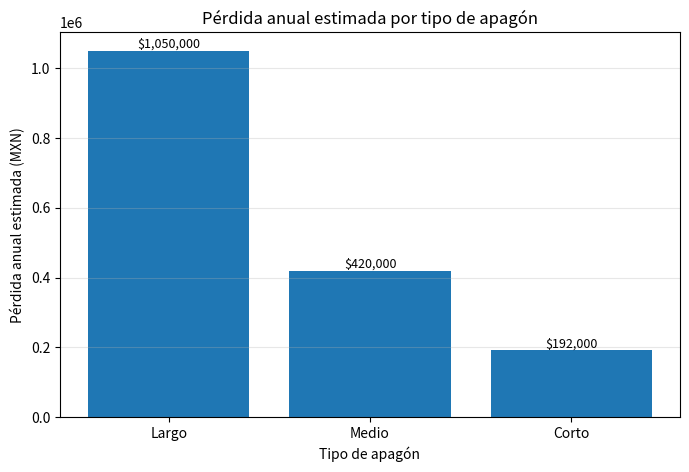
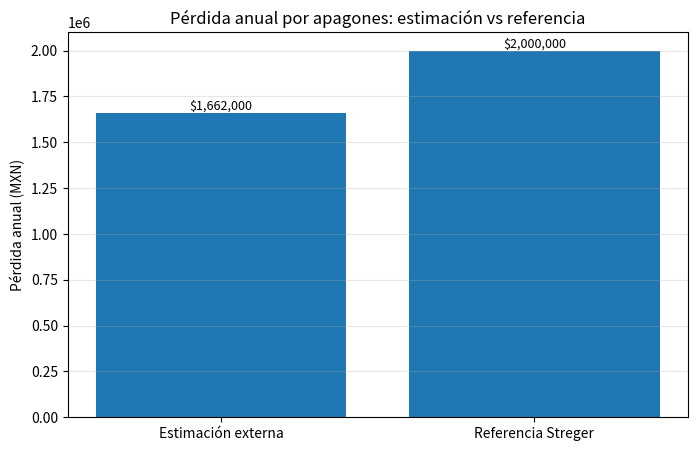
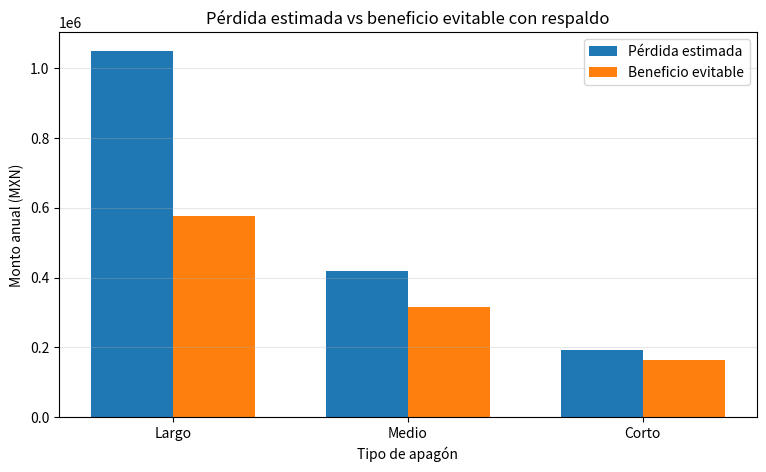
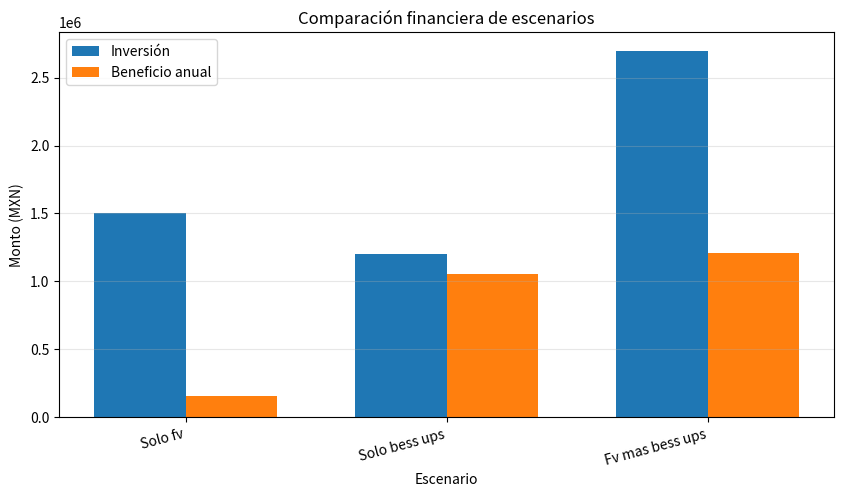
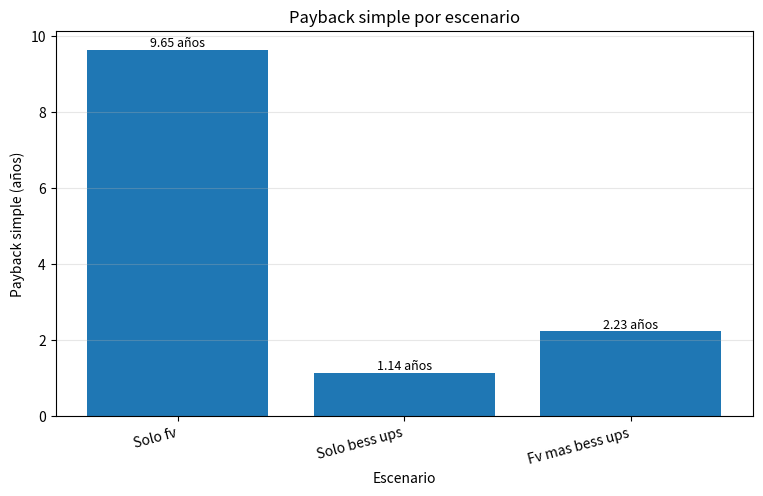

Python code for these plots, in order:
"""
finanzas_streger_v2.py

Módulo financiero preliminar para Streger S.A.

Objetivo:
Analizar el impacto financiero de:
1. Recibo CFE GDMTO.
2. Riesgo operativo por apagones en producción farmacéutica.
3. Pérdidas potenciales por eventos largos, medios y cortos.
4. Beneficio evitable con BESS / UPS / sistema de respaldo.
5. Payback y ROI preliminar.

Este archivo está hecho para poder ejecutarse solo.
Después puede integrarse al motor solar y a la interfaz Streamlit.
"""

from dataclasses import dataclass, asdict
from typing import Dict, Optional
import json
from pathlib import Path
import matplotlib.pyplot as plt


# ============================================================
# 1. DATOS BASE DEL RECIBO CFE DE STREGER
# ============================================================

RECIBO_STREGER_MAYO_2026 = {
    "empresa": "STREGER S.A.",
    "ubicacion": "Coatepec, Veracruz",
    "tarifa": "GDMTO",
    "periodo": "28 ABR 26 - 29 MAY 26",
    "dias_facturados": 31,
    "multiplicador": 80,

    # Datos eléctricos
    "carga_conectada_kw": 99,
    "demanda_contratada_kw": 99,
    "energia_kwh": 9520,
    "demanda_maxima_kw": 80,
    "factor_potencia_pct": 89.89,

    # Datos económicos
    "total_pagar_mxn": 29591.85,
    "subtotal_periodo_mxn": 25509.62,
    "iva_mxn": 4081.54,
}


DESGLOSE_CFE_GDMTO_MAYO_2026 = {
    "suministro_mxn": 648.84,
    "distribucion_mxn": 4869.49,
    "transmision_mxn": 1714.56,
    "cenace_mxn": 72.35,
    "energia_mxn": 10669.15,
    "capacidad_mxn": 6944.37,
    "scnmem_mxn": 65.69,

    "total_mem_mxn": 24984.44,

    "ajuste_baja_tension_mxn": 499.69,
    "cargo_factor_potencia_mxn": 25.48,
    "iva_mxn": 4081.54,
}


# ============================================================
# 2. DATOS OFICIALES DE APAGONES REPORTADOS POR STREGER
# ============================================================

"""
Información tomada de la captura oficial compartida por Streger:

Análisis de apagones del departamento de sistemas:
- Largo: 3 al año, duración > 1 hr
- Medio: 1 al mes, duración < 10 min
- Corto: 2 al mes, duración < 1 min

Tiempo de no-break protector:
- Estándar: 5 min
- Especiales: 30 min

Cortes programados CFE observados:
- sep-21, 6 hr, 9am
- ene-23, 5 hr, 10am
- 05-ene-23, 5 hr, 10am
"""

FRECUENCIA_APAGONES_STREGER = {
    "largo": {
        "frecuencia_anual": 3,
        "duracion_referencia_horas": 1.5,
        "descripcion": "Apagón mayor a 1 hora",
    },
    "medio": {
        "frecuencia_anual": 12,
        "duracion_referencia_horas": 10 / 60,
        "descripcion": "Apagón menor a 10 minutos",
    },
    "corto": {
        "frecuencia_anual": 24,
        "duracion_referencia_horas": 1 / 60,
        "descripcion": "Apagón menor a 1 minuto",
    },
}


PROTECCION_EXISTENTE_STREGER = {
    "nobreak_estandar_min": 5,
    "nobreak_especial_min": 30,
}


PERDIDA_ANUAL_REPORTADA_REFERENCIA_MXN = 2_000_000


# ============================================================
# 3. ESCENARIOS EXTERNOS DE COSTO POR TIPO DE APAGÓN
# ============================================================

"""
Estos valores NO fuerzan el dato de $2,000,000 MXN.
Son una estimación externa por severidad del evento.

La idea:
- Cortes largos: pueden detener producción, afectar cultivos, refrigeración,
  HVAC, incubación, limpieza, validación y liberación de lotes.
- Cortes medios: pueden causar reinicios, alarmas, pérdidas parciales,
  desviaciones de proceso o fallos de sistemas críticos.
- Cortes cortos: pueden causar resets, descalibración, paro de PLC,
  fallas en variadores, pérdida de datos o microdesviaciones.
"""

COSTO_EVENTO_APAGON_MXN = {
    "conservador": {
        "largo": 150_000,
        "medio": 10_000,
        "corto": 2_000,
    },
    "medio": {
        "largo": 350_000,
        "medio": 35_000,
        "corto": 8_000,
    },
    "alto": {
        "largo": 700_000,
        "medio": 90_000,
        "corto": 25_000,
    },
}


# ============================================================
# 4. MITIGACIÓN CON BESS / UPS
# ============================================================

"""
El sistema de respaldo no debe asumirse como una solución perfecta.
Por eso se modela un porcentaje evitable por tipo de evento.

Los eventos cortos suelen ser más evitables si hay UPS/no-break bien integrado.
Los eventos largos dependen más del tamaño real del BESS y de la carga crítica.
"""

MITIGACION_BESS_UPS = {
    "conservadora": {
        "largo": 0.40,
        "medio": 0.60,
        "corto": 0.70,
    },
    "media": {
        "largo": 0.55,
        "medio": 0.75,
        "corto": 0.85,
    },
    "alta": {
        "largo": 0.70,
        "medio": 0.85,
        "corto": 0.95,
    },
}


# ============================================================
# 5. BATERÍA DE REFERENCIA
# ============================================================

BATERIA_REFERENCIA_SUNGROW = {
    "fabricante": "Sungrow",
    "modelo": "PowerStack 255CS ST255CS-2H",
    "quimica": "LFP",
    "capacidad_nominal_kwh": 257,
    "potencia_nominal_kw": 125,
    "rte": 0.90,
    "ciclos_min": 4000,
    "ciclos_max": 5000,
}


# ============================================================
# 6. UTILIDADES
# ============================================================

def safe_div(numerador: float, denominador: float) -> float:
    if denominador == 0:
        return 0.0
    return numerador / denominador


def formato_mxn(valor: float) -> str:
    return f"${valor:,.2f} MXN"


def formato_pct(valor: float) -> str:
    return f"{valor * 100:.1f}%"


def formato_anios(valor: Optional[float]) -> str:
    if valor is None:
        return "No aplica"
    return f"{valor:.2f} años"


# ============================================================
# 7. DIAGNÓSTICO DEL RECIBO
# ============================================================

def diagnostico_recibo_gdmto(
    recibo: Dict = RECIBO_STREGER_MAYO_2026,
    desglose: Dict = DESGLOSE_CFE_GDMTO_MAYO_2026,
) -> Dict:
    energia_kwh = recibo["energia_kwh"]
    total_pagar = recibo["total_pagar_mxn"]
    subtotal = recibo["subtotal_periodo_mxn"]

    distribucion = desglose["distribucion_mxn"]
    capacidad = desglose["capacidad_mxn"]
    total_mem = desglose["total_mem_mxn"]

    cargos_potencia = distribucion + capacidad

    precio_medio_total = safe_div(total_pagar, energia_kwh)
    precio_medio_sin_iva = safe_div(subtotal, energia_kwh)
    precio_energia_base = safe_div(desglose["energia_mxn"], energia_kwh)

    proporcion_potencia_mem = safe_div(cargos_potencia, total_mem)

    return {
        "empresa": recibo["empresa"],
        "ubicacion": recibo["ubicacion"],
        "tarifa": recibo["tarifa"],
        "periodo": recibo["periodo"],
        "energia_kwh": energia_kwh,
        "demanda_maxima_kw": recibo["demanda_maxima_kw"],
        "demanda_contratada_kw": recibo["demanda_contratada_kw"],
        "carga_conectada_kw": recibo["carga_conectada_kw"],
        "factor_potencia_pct": recibo["factor_potencia_pct"],
        "total_pagar_mxn": total_pagar,
        "subtotal_periodo_mxn": subtotal,
        "precio_medio_total_mxn_kwh": precio_medio_total,
        "precio_medio_sin_iva_mxn_kwh": precio_medio_sin_iva,
        "precio_energia_base_mxn_kwh": precio_energia_base,
        "cargos_distribucion_capacidad_mxn": cargos_potencia,
        "proporcion_distribucion_capacidad_mem": proporcion_potencia_mem,
        "lectura": (
            "La factura no depende solamente de la energía consumida en kWh. "
            "Una parte importante está asociada a demanda, capacidad e infraestructura."
        ),
    }


# ============================================================
# 8. MODELO DE PÉRDIDAS POR APAGONES
# ============================================================

def calcular_perdidas_por_apagones(
    escenario_costo: str = "medio",
    frecuencia_apagones: Dict = FRECUENCIA_APAGONES_STREGER,
) -> Dict:
    if escenario_costo not in COSTO_EVENTO_APAGON_MXN:
        raise ValueError(
            f"Escenario no válido: {escenario_costo}. "
            f"Opciones: {list(COSTO_EVENTO_APAGON_MXN.keys())}"
        )

    costos = COSTO_EVENTO_APAGON_MXN[escenario_costo]

    detalle = {}
    perdida_total = 0.0
    eventos_totales = 0

    for tipo, datos in frecuencia_apagones.items():
        frecuencia = datos["frecuencia_anual"]
        costo_evento = costos[tipo]
        perdida_tipo = frecuencia * costo_evento

        eventos_totales += frecuencia
        perdida_total += perdida_tipo

        detalle[tipo] = {
            "descripcion": datos["descripcion"],
            "frecuencia_anual": frecuencia,
            "duracion_referencia_horas": datos["duracion_referencia_horas"],
            "costo_promedio_evento_mxn": costo_evento,
            "perdida_anual_mxn": perdida_tipo,
        }

    diferencia_vs_referencia = (
        perdida_total - PERDIDA_ANUAL_REPORTADA_REFERENCIA_MXN
    )

    proporcion_vs_referencia = safe_div(
        perdida_total,
        PERDIDA_ANUAL_REPORTADA_REFERENCIA_MXN,
    )

    return {
        "escenario_costo": escenario_costo,
        "eventos_totales_anuales": eventos_totales,
        "perdida_anual_estimada_mxn": perdida_total,
        "perdida_anual_reportada_referencia_mxn": PERDIDA_ANUAL_REPORTADA_REFERENCIA_MXN,
        "diferencia_vs_referencia_mxn": diferencia_vs_referencia,
        "proporcion_vs_referencia": proporcion_vs_referencia,
        "detalle_por_tipo": detalle,
        "lectura": (
            "El dato reportado por Streger se usa como referencia de validación, "
            "no como centro del cálculo. La pérdida se estima desde frecuencia "
            "oficial y costo externo por severidad."
        ),
    }


def calcular_beneficio_evitable_con_respaldo(
    perdidas_apagones: Dict,
    escenario_mitigacion: str = "media",
) -> Dict:
    if escenario_mitigacion not in MITIGACION_BESS_UPS:
        raise ValueError(
            f"Escenario no válido: {escenario_mitigacion}. "
            f"Opciones: {list(MITIGACION_BESS_UPS.keys())}"
        )

    mitigacion = MITIGACION_BESS_UPS[escenario_mitigacion]

    detalle = {}
    beneficio_total = 0.0

    for tipo, datos in perdidas_apagones["detalle_por_tipo"].items():
        perdida_tipo = datos["perdida_anual_mxn"]
        porcentaje_evitable = mitigacion[tipo]
        beneficio_tipo = perdida_tipo * porcentaje_evitable

        beneficio_total += beneficio_tipo

        detalle[tipo] = {
            "perdida_anual_mxn": perdida_tipo,
            "porcentaje_evitable": porcentaje_evitable,
            "beneficio_evitable_mxn": beneficio_tipo,
        }

    perdida_total = perdidas_apagones["perdida_anual_estimada_mxn"]
    porcentaje_total_evitable = safe_div(beneficio_total, perdida_total)

    return {
        "escenario_mitigacion": escenario_mitigacion,
        "beneficio_anual_evitable_mxn": beneficio_total,
        "porcentaje_total_evitable": porcentaje_total_evitable,
        "detalle_por_tipo": detalle,
        "lectura": (
            "El beneficio evitable representa la fracción de pérdidas que un sistema "
            "UPS/BESS bien integrado podría reducir. No se asume eliminación total "
            "del riesgo."
        ),
    }


# ============================================================
# 9. DIMENSIONAMIENTO PRELIMINAR BESS
# ============================================================

@dataclass
class InputsBESS:
    carga_critica_kw: float
    horas_respaldo: float
    dod: float = 0.80
    eficiencia_sistema: float = 0.90
    margen_seguridad: float = 1.10


def dimensionar_bess_respaldo(inputs: InputsBESS) -> Dict:
    energia_critica_kwh = inputs.carga_critica_kw * inputs.horas_respaldo

    capacidad_nominal_minima_kwh = safe_div(
        energia_critica_kwh,
        inputs.dod * inputs.eficiencia_sistema,
    )

    capacidad_sugerida_kwh = capacidad_nominal_minima_kwh * inputs.margen_seguridad

    bateria = BATERIA_REFERENCIA_SUNGROW

    baterias_equivalentes = safe_div(
        capacidad_sugerida_kwh,
        bateria["capacidad_nominal_kwh"],
    )

    potencia_suficiente_una_bateria = (
        inputs.carga_critica_kw <= bateria["potencia_nominal_kw"]
    )

    return {
        "inputs": asdict(inputs),
        "energia_critica_kwh": energia_critica_kwh,
        "capacidad_nominal_minima_kwh": capacidad_nominal_minima_kwh,
        "capacidad_sugerida_kwh": capacidad_sugerida_kwh,
        "bateria_referencia": bateria,
        "baterias_equivalentes": baterias_equivalentes,
        "potencia_suficiente_una_bateria": potencia_suficiente_una_bateria,
        "lectura": (
            "Este es un predimensionamiento financiero-técnico. El diseño final "
            "requiere revisión eléctrica, transferencia, protecciones, tableros, "
            "UPS para microcortes y selección real de cargas críticas."
        ),
    }


# ============================================================
# 10. AHORRO SOLAR Y MÉTRICAS FINANCIERAS
# ============================================================

def calcular_ahorro_solar_express(
    energia_autoconsumida_kwh_anual: float,
    precio_medio_mxn_kwh: Optional[float] = None,
) -> Dict:
    diagnostico = diagnostico_recibo_gdmto()

    if precio_medio_mxn_kwh is None:
        precio_medio_mxn_kwh = diagnostico["precio_medio_total_mxn_kwh"]

    ahorro_anual = energia_autoconsumida_kwh_anual * precio_medio_mxn_kwh

    return {
        "energia_autoconsumida_kwh_anual": energia_autoconsumida_kwh_anual,
        "precio_medio_mxn_kwh": precio_medio_mxn_kwh,
        "ahorro_solar_anual_mxn": ahorro_anual,
        "lectura": (
            "Cálculo express con precio medio. Después debe reemplazarse por "
            "un cálculo horario/tarifario usando la salida del motor solar."
        ),
    }


def calcular_payback(inversion_mxn: float, beneficio_anual_mxn: float) -> Optional[float]:
    if beneficio_anual_mxn <= 0:
        return None
    return inversion_mxn / beneficio_anual_mxn


def calcular_roi_simple_anual(
    inversion_mxn: float,
    beneficio_anual_mxn: float,
) -> Optional[float]:
    if inversion_mxn <= 0:
        return None
    return beneficio_anual_mxn / inversion_mxn


def comparar_escenarios_financieros(
    inversion_fv_mxn: float,
    inversion_bess_mxn: float,
    ahorro_solar_anual_mxn: float,
    beneficio_respaldo_anual_mxn: float,
) -> Dict:
    inversion_total = inversion_fv_mxn + inversion_bess_mxn

    escenarios = {
        "base_sin_fv_sin_bess": {
            "inversion_mxn": 0.0,
            "beneficio_anual_mxn": 0.0,
            "payback_anios": None,
            "roi_simple_anual": None,
            "descripcion": "Escenario actual sin inversión.",
        },
        "solo_fv": {
            "inversion_mxn": inversion_fv_mxn,
            "beneficio_anual_mxn": ahorro_solar_anual_mxn,
            "payback_anios": calcular_payback(
                inversion_fv_mxn,
                ahorro_solar_anual_mxn,
            ),
            "roi_simple_anual": calcular_roi_simple_anual(
                inversion_fv_mxn,
                ahorro_solar_anual_mxn,
            ),
            "descripcion": "Ahorro por autoconsumo solar.",
        },
        "solo_bess_ups": {
            "inversion_mxn": inversion_bess_mxn,
            "beneficio_anual_mxn": beneficio_respaldo_anual_mxn,
            "payback_anios": calcular_payback(
                inversion_bess_mxn,
                beneficio_respaldo_anual_mxn,
            ),
            "roi_simple_anual": calcular_roi_simple_anual(
                inversion_bess_mxn,
                beneficio_respaldo_anual_mxn,
            ),
            "descripcion": "Reducción de pérdidas operativas por apagones.",
        },
        "fv_mas_bess_ups": {
            "inversion_mxn": inversion_total,
            "beneficio_anual_mxn": ahorro_solar_anual_mxn + beneficio_respaldo_anual_mxn,
            "payback_anios": calcular_payback(
                inversion_total,
                ahorro_solar_anual_mxn + beneficio_respaldo_anual_mxn,
            ),
            "roi_simple_anual": calcular_roi_simple_anual(
                inversion_total,
                ahorro_solar_anual_mxn + beneficio_respaldo_anual_mxn,
            ),
            "descripcion": "Ahorro energético más continuidad operativa.",
        },
    }

    return {
        "inputs": {
            "inversion_fv_mxn": inversion_fv_mxn,
            "inversion_bess_mxn": inversion_bess_mxn,
            "ahorro_solar_anual_mxn": ahorro_solar_anual_mxn,
            "beneficio_respaldo_anual_mxn": beneficio_respaldo_anual_mxn,
        },
        "escenarios": escenarios,
    }


# ============================================================
# 11. RESUMEN INTEGRADO
# ============================================================

def generar_resumen_financiero_streger(
    escenario_costo_apagon: str = "medio",
    escenario_mitigacion: str = "media",
    carga_critica_kw: float = 30,
    horas_respaldo: float = 4,
    energia_autoconsumida_kwh_anual: float = 50_000,
    inversion_fv_mxn: float = 1_500_000,
    inversion_bess_mxn: float = 1_200_000,
) -> Dict:
    diagnostico = diagnostico_recibo_gdmto()

    perdidas_apagones = calcular_perdidas_por_apagones(
        escenario_costo=escenario_costo_apagon,
    )


    beneficio_respaldo = calcular_beneficio_evitable_con_respaldo(
        perdidas_apagones=perdidas_apagones,
        escenario_mitigacion=escenario_mitigacion,
    )

    bess = dimensionar_bess_respaldo(
        InputsBESS(
            carga_critica_kw=carga_critica_kw,
            horas_respaldo=horas_respaldo,
        )
    )

    ahorro_solar = calcular_ahorro_solar_express(
        energia_autoconsumida_kwh_anual=energia_autoconsumida_kwh_anual,
        precio_medio_mxn_kwh=diagnostico["precio_medio_total_mxn_kwh"],
    )

    comparacion = comparar_escenarios_financieros(
        inversion_fv_mxn=inversion_fv_mxn,
        inversion_bess_mxn=inversion_bess_mxn,
        ahorro_solar_anual_mxn=ahorro_solar["ahorro_solar_anual_mxn"],
        beneficio_respaldo_anual_mxn=beneficio_respaldo["beneficio_anual_evitable_mxn"],
    )

    return {
        "diagnostico_recibo": diagnostico,
        "frecuencia_apagones_oficial": FRECUENCIA_APAGONES_STREGER,
        "proteccion_existente": PROTECCION_EXISTENTE_STREGER,
        "perdidas_apagones": perdidas_apagones,
        "beneficio_respaldo": beneficio_respaldo,
        "dimensionamiento_bess": bess,
        "ahorro_solar_express": ahorro_solar,
        "comparacion_escenarios": comparacion,
    }


# ============================================================
# 12. EXPORTAR RESULTADOS
# ============================================================

def exportar_resumen_json(
    resumen: Dict,
    carpeta_salida: str = "salidas_financieras_streger",
    nombre_archivo: str = "resumen_financiero_streger.json",
) -> Path:
    carpeta = Path(carpeta_salida)
    carpeta.mkdir(parents=True, exist_ok=True)

    ruta = carpeta / nombre_archivo

    with open(ruta, "w", encoding="utf-8") as archivo:
        json.dump(resumen, archivo, indent=4, ensure_ascii=False)

    return ruta


# ============================================================
# 13. IMPRESIÓN EN CONSOLA
# ============================================================

def imprimir_resumen(resumen: Dict) -> None:
    diagnostico = resumen["diagnostico_recibo"]
    perdidas = resumen["perdidas_apagones"]
    beneficio = resumen["beneficio_respaldo"]
    bess = resumen["dimensionamiento_bess"]
    ahorro = resumen["ahorro_solar_express"]
    escenarios = resumen["comparacion_escenarios"]["escenarios"]

    print("\n" + "=" * 70)
    print("ANÁLISIS FINANCIERO STREGER - V2")
    print("=" * 70)

    print("\n1. DIAGNÓSTICO RECIBO CFE")
    print("-" * 70)
    print(f"Empresa: {diagnostico['empresa']}")
    print(f"Ubicación: {diagnostico['ubicacion']}")
    print(f"Tarifa: {diagnostico['tarifa']}")
    print(f"Periodo: {diagnostico['periodo']}")
    print(f"Energía mensual: {diagnostico['energia_kwh']:,.0f} kWh")
    print(f"Demanda máxima: {diagnostico['demanda_maxima_kw']:,.1f} kW")
    print(f"Factor de potencia: {diagnostico['factor_potencia_pct']:.2f}%")
    print(f"Total pagado: {formato_mxn(diagnostico['total_pagar_mxn'])}")
    print(
        "Precio medio total: "
        f"${diagnostico['precio_medio_total_mxn_kwh']:.2f} MXN/kWh"
    )
    print(
        "Distribución + Capacidad: "
        f"{formato_mxn(diagnostico['cargos_distribucion_capacidad_mxn'])}"
    )
    print(
        "Proporción Distribución + Capacidad sobre MEM: "
        f"{formato_pct(diagnostico['proporcion_distribucion_capacidad_mem'])}"
    )

    print("\n2. FRECUENCIA OFICIAL DE APAGONES")
    print("-" * 70)
    print(f"Eventos eléctricos estimados al año: {perdidas['eventos_totales_anuales']}")

    for tipo, datos in perdidas["detalle_por_tipo"].items():
        print(
            f"{tipo.capitalize()}: "
            f"{datos['frecuencia_anual']} eventos/año | "
            f"{datos['descripcion']} | "
            f"Costo/evento: {formato_mxn(datos['costo_promedio_evento_mxn'])}"
        )

    print("\n3. PÉRDIDA ANUAL ESTIMADA POR APAGONES")
    print("-" * 70)
    print(f"Escenario de costo: {perdidas['escenario_costo']}")
    print(
        "Pérdida anual estimada desde análisis externo: "
        f"{formato_mxn(perdidas['perdida_anual_estimada_mxn'])}"
    )
    print(
        "Referencia reportada por Streger: "
        f"{formato_mxn(perdidas['perdida_anual_reportada_referencia_mxn'])}"
    )
    print(
        "Diferencia vs referencia: "
        f"{formato_mxn(perdidas['diferencia_vs_referencia_mxn'])}"
    )
    print(
        "Proporción vs referencia: "
        f"{perdidas['proporcion_vs_referencia']:.2f}x"
    )

    print("\n4. BENEFICIO EVITABLE CON BESS / UPS")
    print("-" * 70)
    print(f"Escenario de mitigación: {beneficio['escenario_mitigacion']}")
    print(
        "Beneficio anual evitable: "
        f"{formato_mxn(beneficio['beneficio_anual_evitable_mxn'])}"
    )
    print(
        "Porcentaje total evitable: "
        f"{formato_pct(beneficio['porcentaje_total_evitable'])}"
    )

    for tipo, datos in beneficio["detalle_por_tipo"].items():
        print(
            f"{tipo.capitalize()}: "
            f"evitable {formato_pct(datos['porcentaje_evitable'])} | "
            f"beneficio {formato_mxn(datos['beneficio_evitable_mxn'])}"
        )

    print("\n5. PREDIMENSIONAMIENTO BESS")
    print("-" * 70)
    print(
        "Carga crítica considerada: "
        f"{bess['inputs']['carga_critica_kw']:.1f} kW"
    )
    print(
        "Horas de respaldo: "
        f"{bess['inputs']['horas_respaldo']:.1f} h"
    )
    print(
        "Energía crítica: "
        f"{bess['energia_critica_kwh']:.1f} kWh"
    )
    print(
        "Capacidad sugerida: "
        f"{bess['capacidad_sugerida_kwh']:.1f} kWh"
    )
    print(
        "Baterías Sungrow equivalentes: "
        f"{bess['baterias_equivalentes']:.2f}"
    )

    print("\n6. AHORRO SOLAR EXPRESS")
    print("-" * 70)
    print(
        "Energía autoconsumida anual: "
        f"{ahorro['energia_autoconsumida_kwh_anual']:,.0f} kWh"
    )
    print(
        "Ahorro solar anual estimado: "
        f"{formato_mxn(ahorro['ahorro_solar_anual_mxn'])}"
    )

    print("\n7. COMPARACIÓN DE ESCENARIOS")
    print("-" * 70)

    for nombre, datos in escenarios.items():
        print(f"\n{nombre}")
        print(f"  Descripción: {datos['descripcion']}")
        print(f"  Inversión: {formato_mxn(datos['inversion_mxn'])}")
        print(f"  Beneficio anual: {formato_mxn(datos['beneficio_anual_mxn'])}")
        print(f"  Payback: {formato_anios(datos['payback_anios'])}")

        roi = datos["roi_simple_anual"]
        if roi is None:
            print("  ROI simple anual: No aplica")
        else:
            print(f"  ROI simple anual: {formato_pct(roi)}")


# ============================================================
# 14. VISUALIZACIONES SIMPLES EN VENTANAS
# ============================================================

def mostrar_perdidas_por_tipo(resumen: Dict) -> None:
    detalle = resumen["perdidas_apagones"]["detalle_por_tipo"]

    tipos = []
    perdidas = []

    for tipo, datos in detalle.items():
        tipos.append(tipo.capitalize())
        perdidas.append(datos["perdida_anual_mxn"])

    plt.figure("Pérdida anual por tipo de apagón", figsize=(8, 5))
    plt.bar(tipos, perdidas)
    plt.title("Pérdida anual estimada por tipo de apagón")
    plt.xlabel("Tipo de apagón")
    plt.ylabel("Pérdida anual estimada (MXN)")
    plt.grid(axis="y", alpha=0.3)

    for i, valor in enumerate(perdidas):
        plt.text(i, valor, f"${valor:,.0f}", ha="center", va="bottom", fontsize=9)


def mostrar_perdida_vs_referencia(resumen: Dict) -> None:
    perdidas = resumen["perdidas_apagones"]

    categorias = ["Estimación externa", "Referencia Streger"]
    valores = [
        perdidas["perdida_anual_estimada_mxn"],
        perdidas["perdida_anual_reportada_referencia_mxn"],
    ]

    plt.figure("Pérdida estimada vs referencia", figsize=(8, 5))
    plt.bar(categorias, valores)
    plt.title("Pérdida anual por apagones: estimación vs referencia")
    plt.ylabel("Pérdida anual (MXN)")
    plt.grid(axis="y", alpha=0.3)

    for i, valor in enumerate(valores):
        plt.text(i, valor, f"${valor:,.0f}", ha="center", va="bottom", fontsize=9)


def mostrar_perdidas_y_beneficio_evitable(resumen: Dict) -> None:
    detalle = resumen["beneficio_respaldo"]["detalle_por_tipo"]

    tipos = []
    perdidas = []
    beneficios = []

    for tipo, datos in detalle.items():
        tipos.append(tipo.capitalize())
        perdidas.append(datos["perdida_anual_mxn"])
        beneficios.append(datos["beneficio_evitable_mxn"])

    x = range(len(tipos))
    ancho = 0.35

    plt.figure("Pérdida vs beneficio evitable", figsize=(9, 5))
    plt.bar([i - ancho / 2 for i in x], perdidas, width=ancho, label="Pérdida estimada")
    plt.bar([i + ancho / 2 for i in x], beneficios, width=ancho, label="Beneficio evitable")

    plt.title("Pérdida estimada vs beneficio evitable con respaldo")
    plt.xlabel("Tipo de apagón")
    plt.ylabel("Monto anual (MXN)")
    plt.xticks(list(x), tipos)
    plt.legend()
    plt.grid(axis="y", alpha=0.3)


def mostrar_comparacion_escenarios(resumen: Dict) -> None:
    escenarios = resumen["comparacion_escenarios"]["escenarios"]

    nombres = []
    inversiones = []
    beneficios = []

    for nombre, datos in escenarios.items():
        if nombre == "base_sin_fv_sin_bess":
            continue

        nombre_limpio = (
            nombre
            .replace("_", " ")
            .replace("fv", "FV")
            .replace("bess", "BESS")
            .replace("ups", "UPS")
            .capitalize()
        )

        nombres.append(nombre_limpio)
        inversiones.append(datos["inversion_mxn"])
        beneficios.append(datos["beneficio_anual_mxn"])

    x = range(len(nombres))
    ancho = 0.35

    plt.figure("Comparación de escenarios", figsize=(10, 5))
    plt.bar([i - ancho / 2 for i in x], inversiones, width=ancho, label="Inversión")
    plt.bar([i + ancho / 2 for i in x], beneficios, width=ancho, label="Beneficio anual")

    plt.title("Comparación financiera de escenarios")
    plt.xlabel("Escenario")
    plt.ylabel("Monto (MXN)")
    plt.xticks(list(x), nombres, rotation=15, ha="right")
    plt.legend()
    plt.grid(axis="y", alpha=0.3)


def mostrar_payback_escenarios(resumen: Dict) -> None:
    escenarios = resumen["comparacion_escenarios"]["escenarios"]

    nombres = []
    paybacks = []

    for nombre, datos in escenarios.items():
        payback = datos["payback_anios"]
        if payback is None:
            continue

        nombre_limpio = (
            nombre
            .replace("_", " ")
            .replace("fv", "FV")
            .replace("bess", "BESS")
            .replace("ups", "UPS")
            .capitalize()
        )

        nombres.append(nombre_limpio)
        paybacks.append(payback)

    plt.figure("Payback por escenario", figsize=(9, 5))
    plt.bar(nombres, paybacks)
    plt.title("Payback simple por escenario")
    plt.xlabel("Escenario")
    plt.ylabel("Payback simple (años)")
    plt.xticks(rotation=15, ha="right")
    plt.grid(axis="y", alpha=0.3)

    for i, valor in enumerate(paybacks):
        plt.text(i, valor, f"{valor:.2f} años", ha="center", va="bottom", fontsize=9)


def mostrar_visualizaciones_financieras(resumen: Dict) -> None:
    """
    Abre todas las gráficas en ventanas, estilo MATLAB.
    """
    mostrar_perdidas_por_tipo(resumen)
    mostrar_perdida_vs_referencia(resumen)
    mostrar_perdidas_y_beneficio_evitable(resumen)
    mostrar_comparacion_escenarios(resumen)
    mostrar_payback_escenarios(resumen)

    plt.show()


# ============================================================
# 15. DEMO EJECUTABLE
# ============================================================

if __name__ == "__main__":

    resumen = generar_resumen_financiero_streger(
        escenario_costo_apagon="medio",
        escenario_mitigacion="media",
        carga_critica_kw=30,
        horas_respaldo=4,
        energia_autoconsumida_kwh_anual=50_000,
        inversion_fv_mxn=1_500_000,
        inversion_bess_mxn=1_200_000,
    )

    imprimir_resumen(resumen)

    mostrar_visualizaciones_financieras(resumen)
